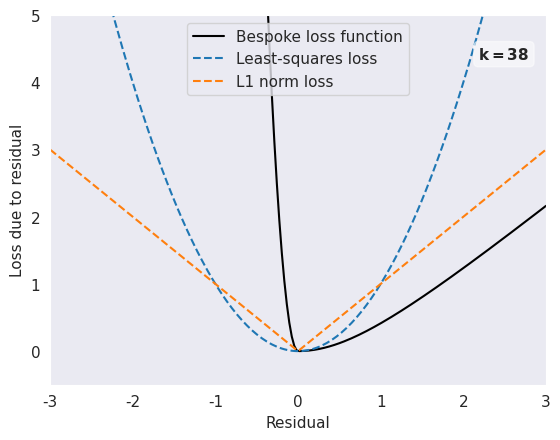

Write Python code to recreate this figure.
# -*- coding: utf-8 -*-
"""
Created on Sat Sep 26 11:41:51 2020

[redacted]
"""
import numpy as np
import matplotlib.pyplot as plt
from matplotlib.animation import FuncAnimation, PillowWriter
import seaborn as sns

sns.set_style("dark")
plt.rcParams["font.family"] = 'Times New Roman'
plt.rcParams["font.size"] = 11

class LossDueToResidualFigure:
    x = np.linspace(-3,3,200)
    def cost(self,residuals, k=10,delta=1):
        upper_cost = (residuals>0)*(delta**2 * (np.sqrt(1 + (residuals/delta)**2)-1))
        lower_cost = (residuals < 0)*(k)*(residuals**(2))
        return upper_cost + lower_cost
    def update(self,frame):
        k = (2*frame)
        if k==0: k=1
        y = self.cost(self.x,k=k)
        self.klabel.set_text("$\\bf{" + f"k = {k}" + "}$")
        self.line.set_data(self.x,y)
    def __init__(self):
        self.fig,ax = plt.subplots()
        ax.set_xlim((-3,3))
        ax.set_ylim((-0.5,5))
        ax.set_ylabel("Loss due to residual")
        ax.set_xlabel("Residual")
        self.line, = ax.plot([],label = 'Bespoke loss function',
                             color = 'k')
        ax.plot(self.x,self.x**2, label = "Least-squares loss",
                linestyle = "--")
        ax.plot(self.x,np.abs(self.x),label = "L1 norm loss",
                linestyle = "--")
        ax.legend()
        
        bbox_props = dict(boxstyle='round', facecolor='white', alpha=0.5)
        self.klabel = ax.text(x=2.8,y=4.3,ha='right',va='bottom',
                              s = "", bbox = bbox_props)
        
        self.anim = FuncAnimation(self.fig,self.update,frames=20,
                                  repeat=True,repeat_delay=0)
    def show(self):
        self.fig.show()
    def save(self,name):
        self.anim.save(f'{name}.gif', writer=PillowWriter(fps=5))

class MockDataCreationPipelineFigure:
    pass
        
if __name__=="__main__":
    plt.close('all')
    fig = LossDueToResidualFigure().save("val")
    